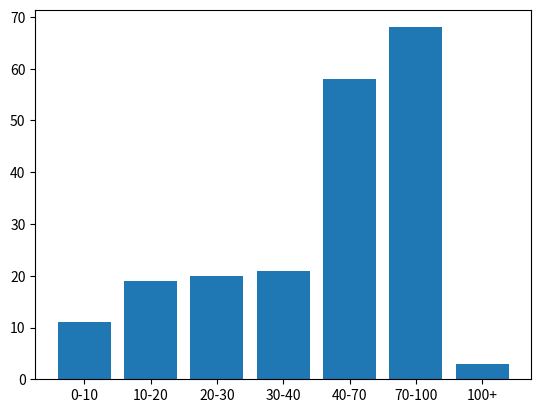

Python code for this plot:
from random import randint
import matplotlib.pyplot as plt

def compute_histogram_bins(data, bins):
    """
        Question 1:
        Given:
            - data, a list of numbers you want to plot a histogram from,
            - bins, a list of sorted numbers that represents your histogram
              bin thresdholds,
        return a data structure that can be used as input for plot_histogram
        to plot a histogram of data with buckets bins.
        You are not allowed to use external libraries other than those already
        imported.
    """
    
    bins_new = bins[1:]
    bins_new.append(max(data)*2)

    heights = [0] * len(bins)

    for n in data:
        for i in range(len(bins)):
            if n >= bins[i] and n < bins_new[i]:
                heights[i] += 1
    
    return (data, bins, heights)




def plot_histogram(full_data):
    """
        Question 1:
        Implement this function that plots a histogram from the data
        structure you returned from compute_histogram_bins. We recommend using
        matplotlib.pyplot but you are free to use whatever package you prefer.
        You are also free to provide any graphical representation enhancements
        to your output.
    """
    data, bins, heights = full_data

    bin_labels = [str(bins[i])+"-"+str(bins[i+1]) for i in range(len(bins)-1)]
    bin_labels.append(str(bins[-1])+"+")
    
    ticks = [i for i in range(len(bins))]    

    print(ticks)
    print(heights)

    plt.bar(ticks, heights)
    plt.xticks(ticks, bin_labels)    # xticks(ticks, [labels])
    plt.show()

if __name__ == "__main__":

    # EXAMPLE:

    # inputs
    data = [randint(0, 100) for x in range(200)]
    bins = [0, 10, 20, 30, 40, 70, 100]

    # compute the bins count
    histogram_bins = compute_histogram_bins(data=data, bins=bins)

    # plot the histogram given the bins count above
    plot_histogram(histogram_bins)
